Image classification data set "Image_data" (Chuukwudi/Gym_ER on GitHub). Class labels (9): ab trainer, Hitmill X, recumbent exercise bike, rowing machine, step climber, thread mill, upright bike, Versa Climber, weight tree.

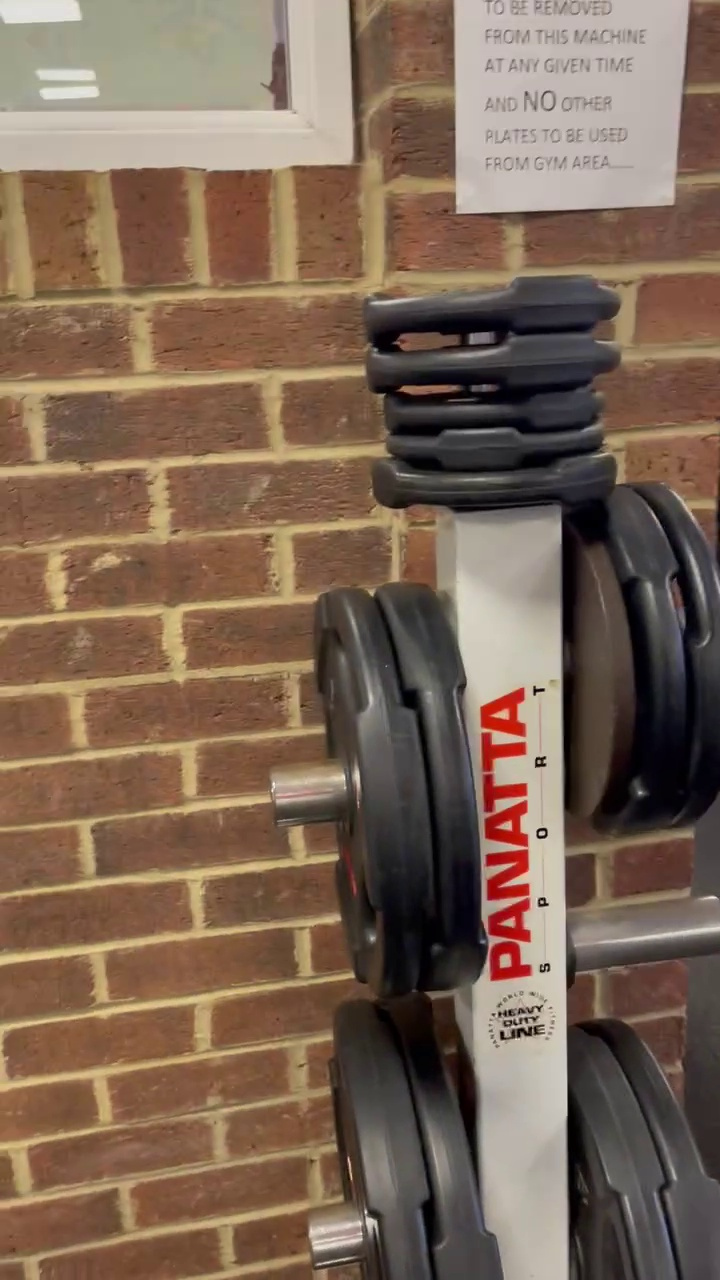
Label: weight tree

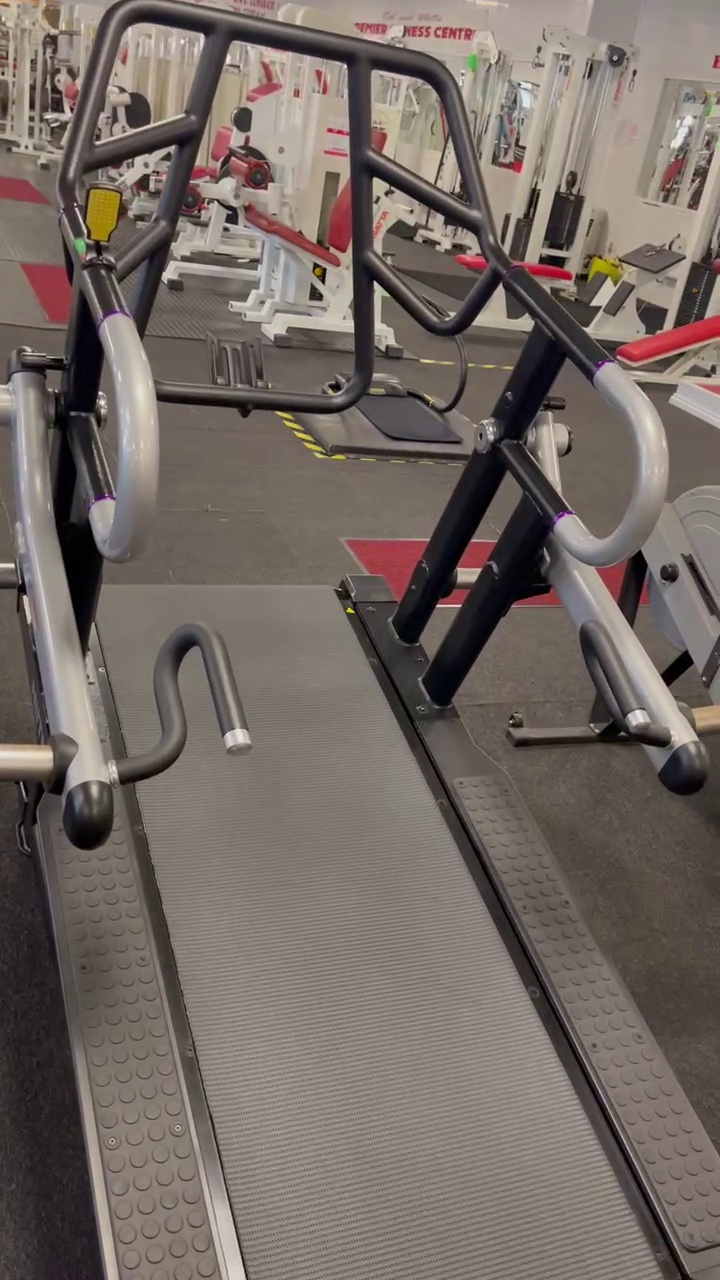
Label: Hitmill X

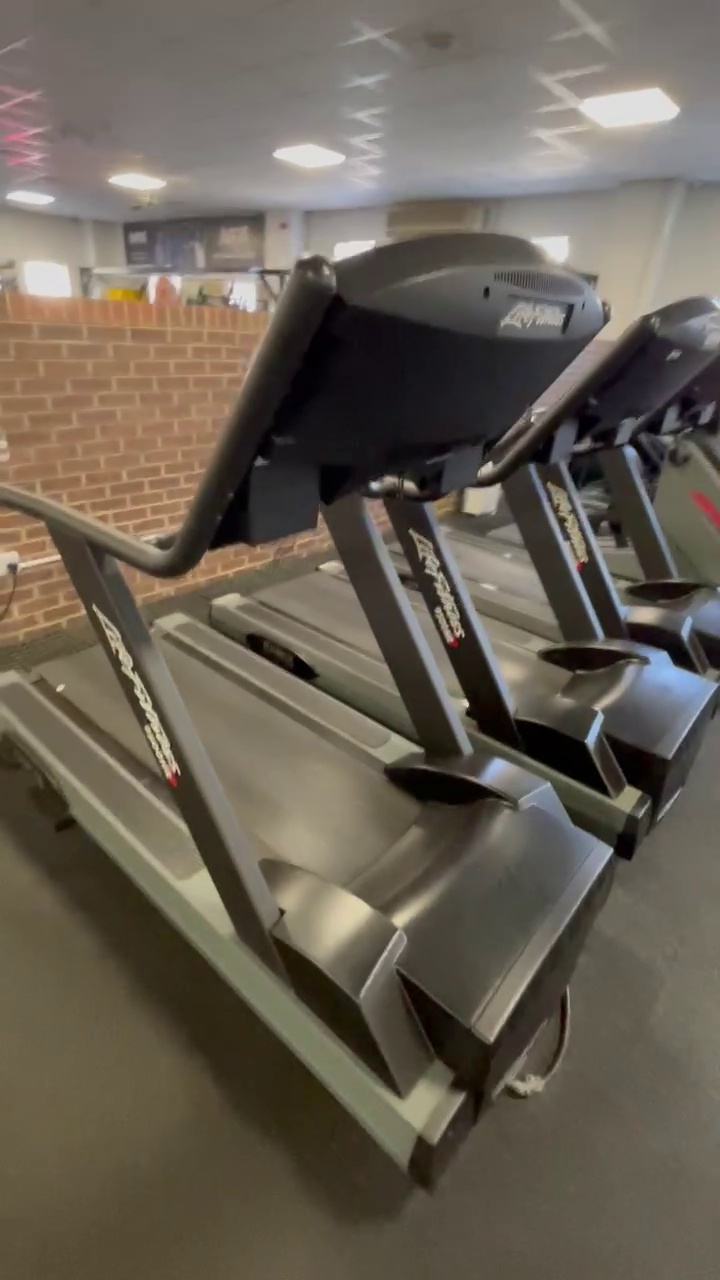
Label: thread mill

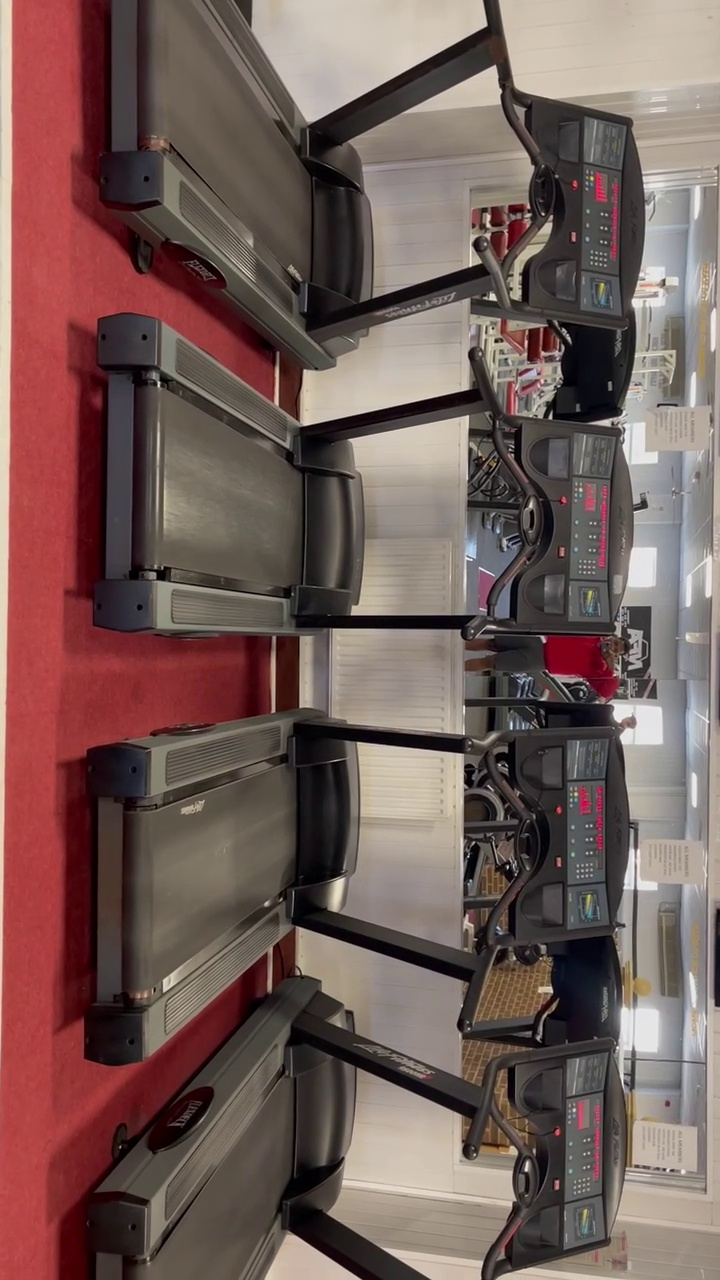
Label: thread mill

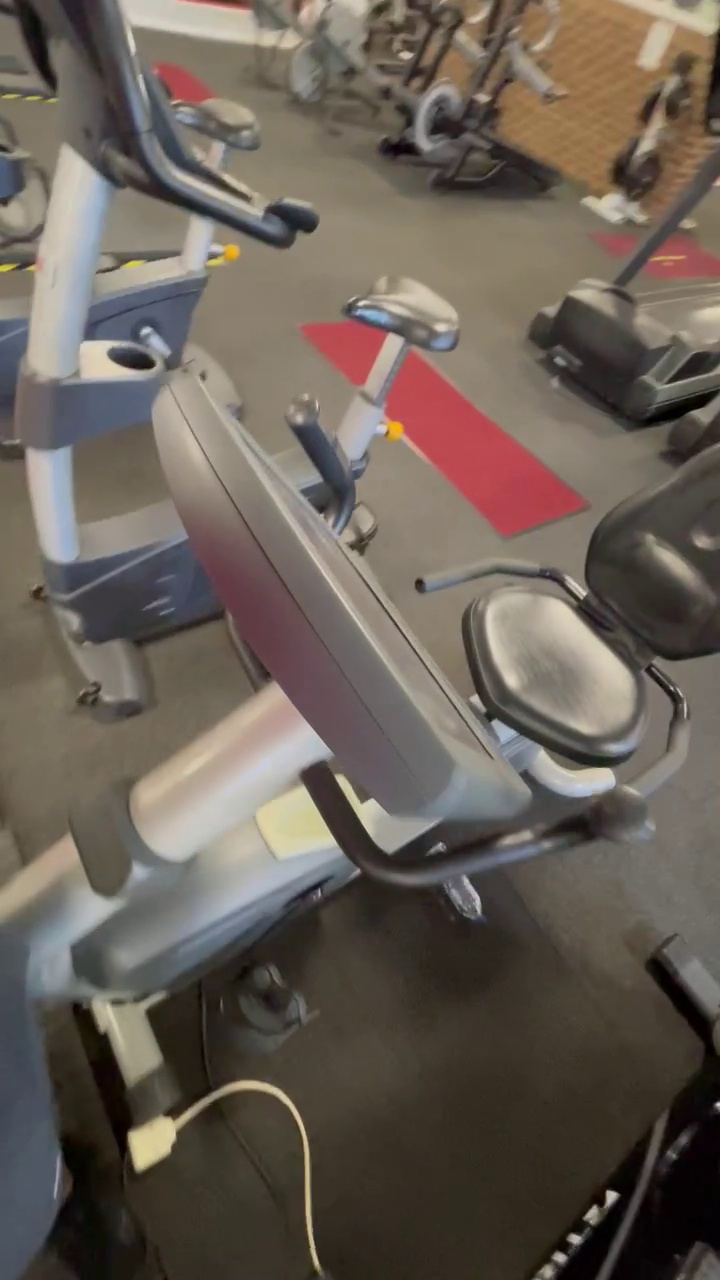
Label: recumbent exercise bike

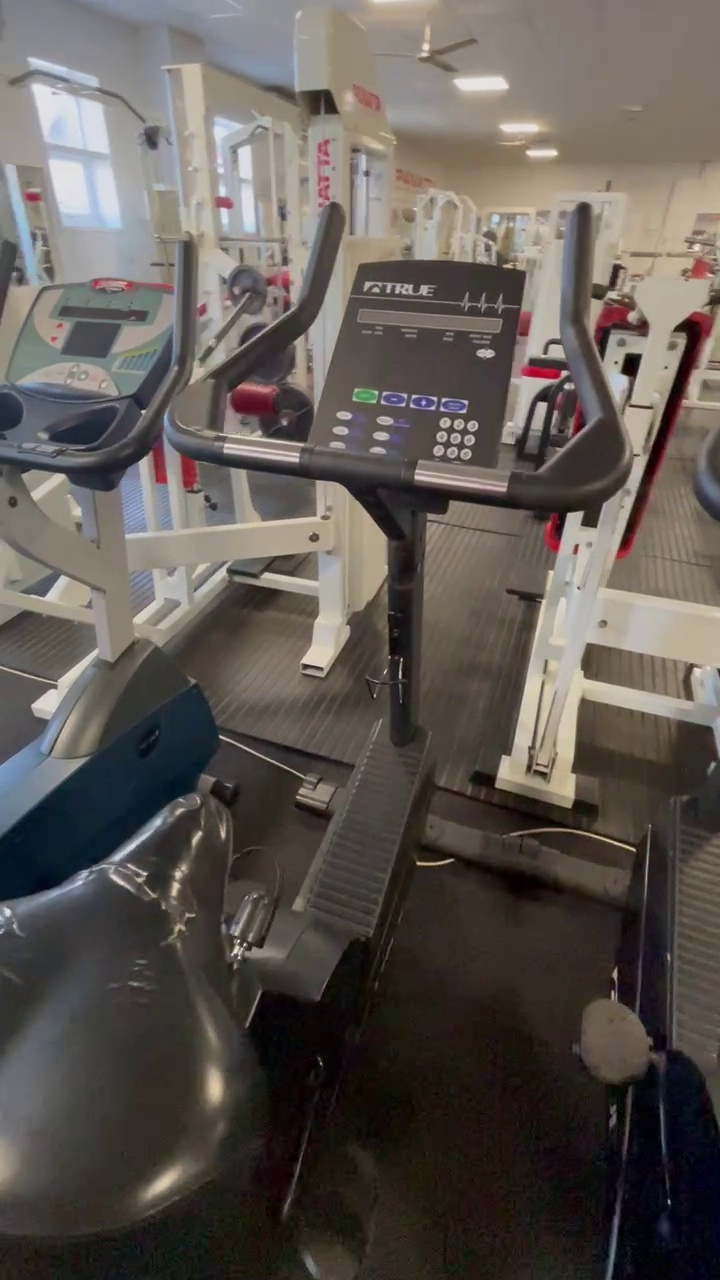
Label: upright bike
